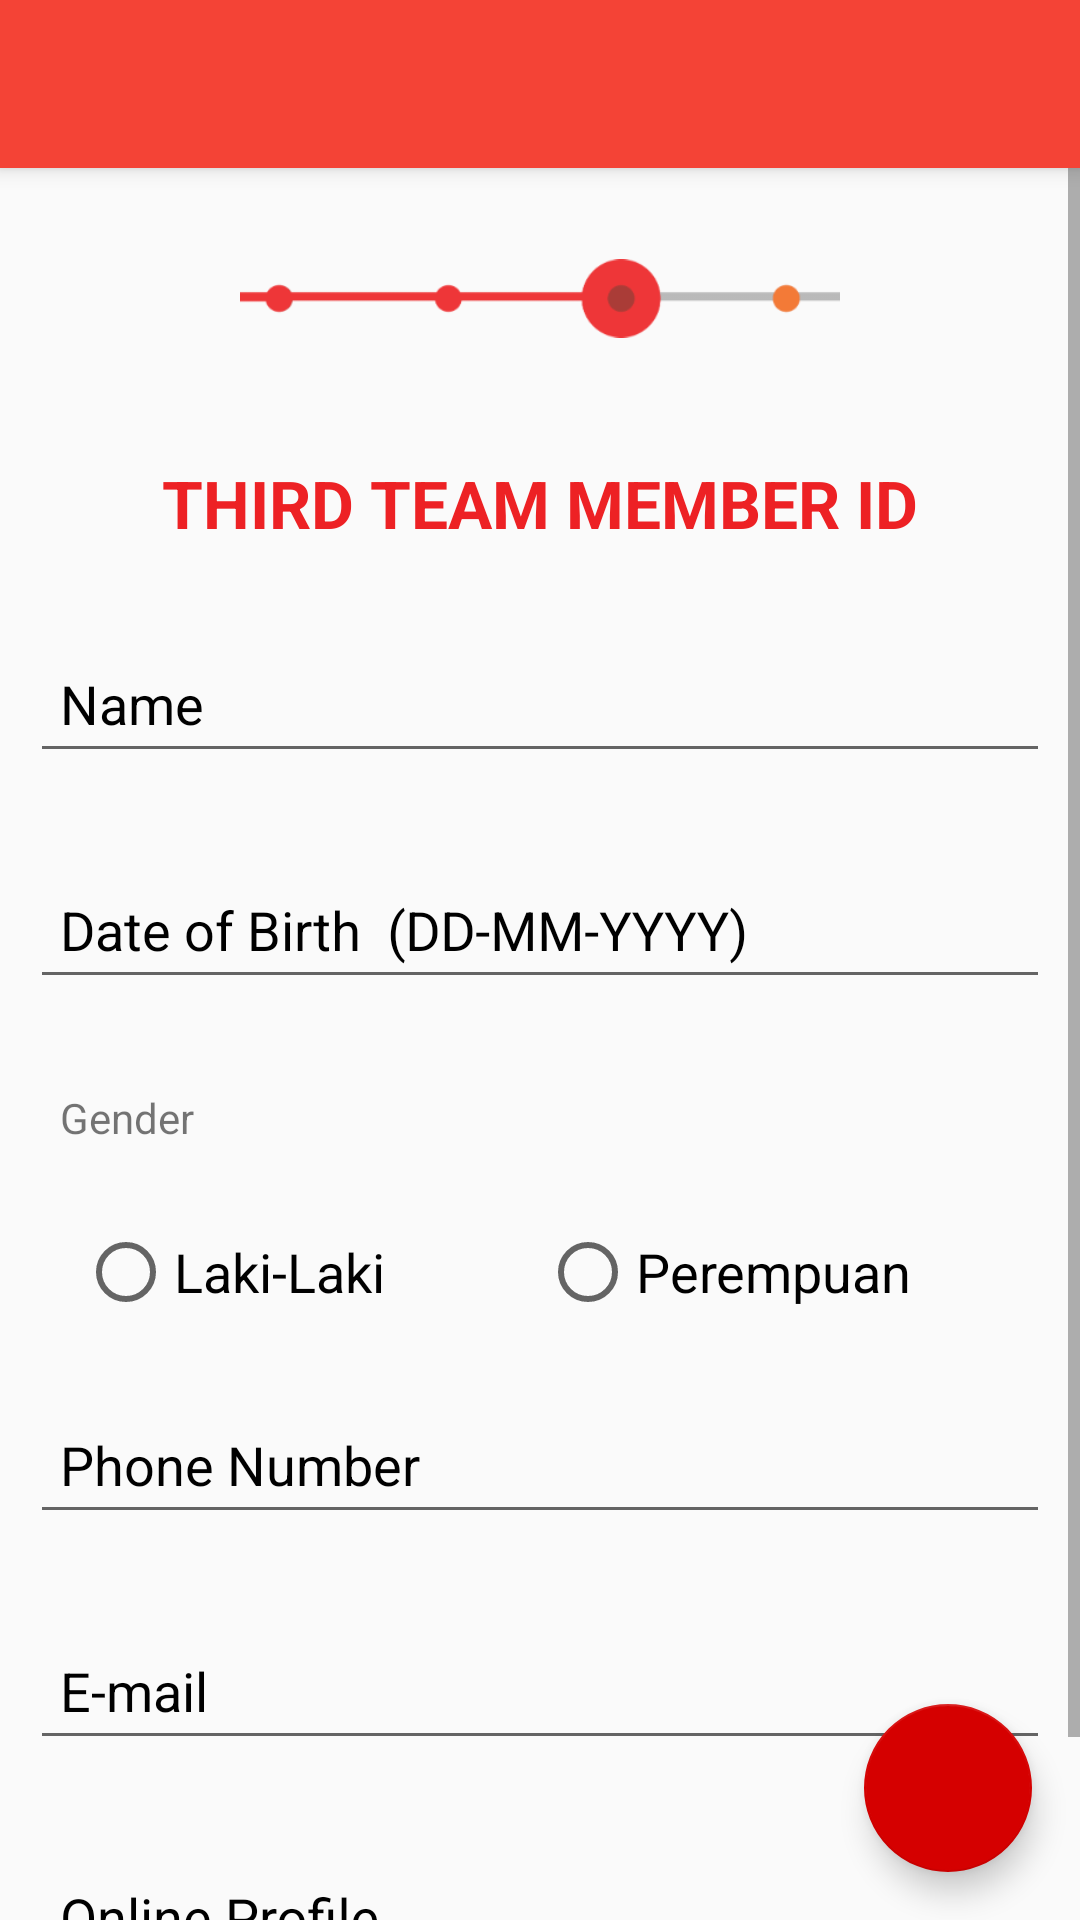

Here is an Android app screen rendered from its layout file. Give the layout XML and the strings, colors and styles it references.
<!-- AndroidManifest.xml: application theme AppTheme -->
<!-- res/layout/submit_idea_step_three.xml -->
<?xml version="1.0" encoding="utf-8"?>
<android.support.design.widget.CoordinatorLayout xmlns:android="http://schemas.android.com/apk/res/android"
    xmlns:app="http://schemas.android.com/apk/res-auto"
    xmlns:tools="http://schemas.android.com/tools"
    android:layout_width="match_parent"
    android:layout_height="match_parent"
    android:fitsSystemWindows="true"
    tools:context=".SubmitIdeStepOne">

    <android.support.design.widget.AppBarLayout
        android:layout_width="match_parent"
        android:layout_height="wrap_content"
        android:theme="@style/ThemeOverlay.AppCompat.Dark.ActionBar">

        <include layout="@layout/toolbar" />

    </android.support.design.widget.AppBarLayout>

    <ScrollView
        android:layout_width="match_parent"
        android:layout_height="wrap_content"
        app:layout_behavior="@string/appbar_scrolling_view_behavior" >

        <LinearLayout
            android:orientation="vertical"
            android:layout_width="match_parent"
            android:layout_height="match_parent"
            android:padding="10dp">

            <ImageView
                android:layout_width="200dp"
                android:layout_height="wrap_content"
                android:src="@drawable/ic_step_3"
                android:scaleType="fitCenter"
                android:layout_gravity="center_horizontal"/>

            <TextView
                android:layout_width="match_parent"
                android:layout_height="wrap_content"
                android:text="THIRD TEAM MEMBER ID"
                android:gravity="center"
                android:textAllCaps="true"
                android:textStyle="bold"
                android:textAppearance="@android:style/TextAppearance.Large"
                android:padding="20dp"
                android:textColor="@color/red2"/>

            <android.support.design.widget.TextInputLayout
                android:id="@+id/input_layout_name_three"
                android:layout_width="match_parent"
                android:layout_height="wrap_content">

                <EditText
                    android:id="@+id/nama_member_three"
                    android:layout_width="fill_parent"
                    android:layout_height="wrap_content"
                    android:layout_marginBottom="20dp"
                    android:hint="Name"
                    android:inputType="text"
                    android:padding="10dp"
                    android:singleLine="true"
                    android:allowUndo="true" />

            </android.support.design.widget.TextInputLayout>

            <android.support.design.widget.TextInputLayout
                android:id="@+id/input_layout_date_three"
                android:layout_width="match_parent"
                android:layout_height="wrap_content">

                <EditText
                    android:id="@+id/dob_member_three"
                    android:layout_width="fill_parent"
                    android:layout_height="wrap_content"
                    android:layout_marginBottom="20dp"
                    android:hint="Date of Birth  (DD-MM-YYYY)"
                    android:inputType="text"
                    android:padding="10dp"
                    android:singleLine="true" />

            </android.support.design.widget.TextInputLayout>

                <EditText
                    android:id="@+id/gender_member_three"
                    android:layout_width="fill_parent"
                    android:layout_height="wrap_content"
                    android:layout_marginBottom="10dp"
                    android:hint="Gender (Laki-Laki / Perempuan)"
                    android:inputType="text"
                    android:padding="10dp"
                    android:singleLine="true"
                    android:visibility="gone"/>

                <TextView
                    android:layout_width="match_parent"
                    android:layout_height="wrap_content"
                    android:text="Gender"
                    android:padding="10dp"/>
                <RadioGroup
                    android:layout_margin="@dimen/activity_horizontal_margin"
                    android:id="@+id/radioGroup"
                    android:layout_width="match_parent"
                    android:layout_height="wrap_content"
                    android:orientation="horizontal"
                    android:layout_marginBottom="20dp" >

                    <RadioButton
                        android:id="@+id/radioButton1"
                        android:layout_width="match_parent"
                        android:layout_height="wrap_content"
                        android:layout_weight="1"
                        android:text="Laki-Laki"
                        android:textSize="18sp"/>

                    <RadioButton
                        android:id="@+id/radioButton2"
                        android:layout_width="match_parent"
                        android:layout_height="wrap_content"
                        android:layout_weight="1"
                        android:text="Perempuan"
                        android:textSize="18sp"/>

                </RadioGroup>

                <android.support.design.widget.TextInputLayout
                    android:id="@+id/input_layout_phone"
                    android:layout_width="match_parent"
                    android:layout_height="wrap_content">

                    <EditText
                        android:id="@+id/phone_member_three"
                        android:layout_width="fill_parent"
                        android:layout_height="wrap_content"
                        android:layout_marginBottom="20dp"
                        android:hint="Phone Number"
                        android:inputType="phone"
                        android:padding="10dp"
                        android:singleLine="true"/>

                </android.support.design.widget.TextInputLayout>

                <android.support.design.widget.TextInputLayout
                    android:id="@+id/input_layout_email"
                    android:layout_width="match_parent"
                    android:layout_height="wrap_content">

                    <EditText
                        android:id="@+id/email_member_three"
                        android:layout_width="fill_parent"
                        android:layout_height="wrap_content"
                        android:layout_marginBottom="20dp"
                        android:hint="E-mail "
                        android:inputType="textEmailAddress"
                        android:padding="10dp"
                        android:singleLine="true" />

                </android.support.design.widget.TextInputLayout>

            <android.support.design.widget.TextInputLayout
                android:id="@+id/input_layout_online_profile"
                android:layout_width="match_parent"
                android:layout_height="wrap_content">

                <EditText
                    android:id="@+id/online_profile_member_three"
                    android:layout_width="fill_parent"
                    android:layout_height="wrap_content"
                    android:layout_marginBottom="36dp"
                    android:hint="Online Profile"
                    android:inputType="textUri"
                    android:padding="10dp"
                    android:singleLine="true" />

            </android.support.design.widget.TextInputLayout>

        </LinearLayout>

    </ScrollView>

    <android.support.design.widget.FloatingActionButton
        android:id="@+id/fab"
        android:layout_width="wrap_content"
        android:layout_height="wrap_content"
        android:src="@drawable/ic_arrow_back_white_24dp"
        android:layout_gravity="bottom|end"
        android:layout_margin="16dp"
        app:elevation="6dp"
        app:pressedTranslationZ="12dp"/>

</android.support.design.widget.CoordinatorLayout>
<!-- res/layout/toolbar.xml (included above) -->
<android.support.v7.widget.Toolbar xmlns:android="http://schemas.android.com/apk/res/android"
    xmlns:app="http://schemas.android.com/apk/res-auto"
    android:id="@+id/toolbar"
    android:minHeight="?attr/actionBarSize"
    android:background="@color/colorPrimary"
    android:layout_width="match_parent"
    android:layout_height="?attr/actionBarSize"
    app:popupTheme="@style/ThemeOverlay.AppCompat.Light"
    app:contentInsetEnd="0dp"
    app:contentInsetStart="0dp">

</android.support.v7.widget.Toolbar>
<!-- resources referenced by this layout -->
<resources>
  <color name="colorPrimary">#F44336</color>
  <color name="red2">#ED2124</color>
  <dimen name="activity_horizontal_margin">16dp</dimen>
  <!-- drawable ic_step_3: png bitmap (drawable, 3575 bytes) -->
  <style name="AppTheme" parent="Theme.AppCompat.Light.DarkActionBar">
          
          <item name="windowNoTitle">true</item>
          <item name="windowActionBar">false</item>
          <item name="colorPrimary">@color/colorPrimary</item>
          <item name="colorPrimaryDark">@color/colorPrimaryDark</item>
          <item name="colorAccent">@color/colorAccent</item>
  
          <item name="android:textColorHint">@color/black</item>
  
      </style>
  <color name="colorPrimaryDark">#D32F2F</color>
  <color name="colorAccent">#D50000</color>
  <color name="black">#000000</color>
</resources>
